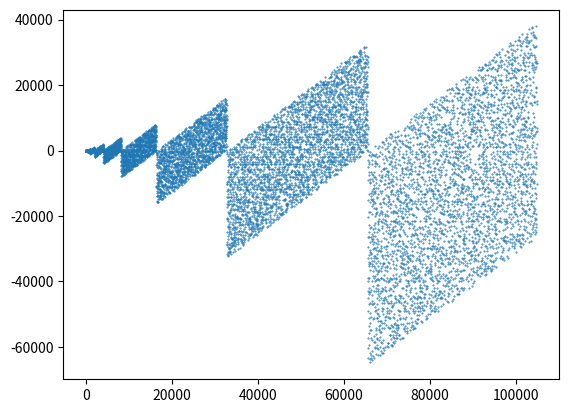

The matplotlib source for this figure:
## This program is inspired by the following video from numberphile --> https://www.youtube.com/watch?v=pAMgUB51XZA

from matplotlib import pyplot as plt

def plotted_function(prime):
    return prime - int(bin(prime)[-1:1:-1], 2)

def first_primes(how_many=5):
    primes = [2]
    hm_found = 1
    current_tested = 3
    while hm_found < how_many:
        for prime in primes:
            if current_tested % prime == 0:
                break
        else:
            primes.append(current_tested)
            hm_found += 1
        current_tested += 2
    return primes



X = first_primes(10000)
Y = [plotted_function(prime) for prime in X]

plt.scatter(X, Y, s=0.2)
plt.show()
